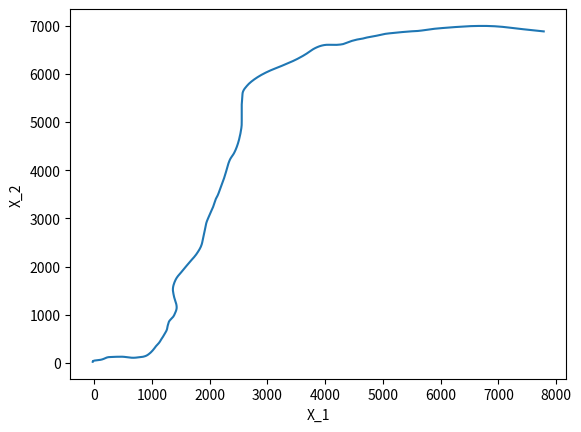

Write the Python code that produced this figure.
import numpy as np
import matplotlib.pyplot as plt
import random

random.seed(23)

# Parameters
m = 600
dt = 0.5
alpha = 0.6
sigma = 0.5

P = np.array([[16,1,1,1,1],
              [1,16,1,1,1],
              [1,1,16,1,1],
              [1,1,1,16,1],
              [1,1,1,1,16]]) / 20

Phi = np.block([[np.array([[1, dt, (dt**2)/2],
                            [0, 1, dt],
                            [0, 0, alpha]]), np.zeros((3, 3))],
                [np.zeros((3, 3)), np.array([[1, dt, (dt**2)/2],
                                               [0, 1, dt],
                                               [0, 0, alpha]])]])

Psi_Z = np.block([[np.array([(dt**2)/2, dt, 0]).reshape(-1, 1), np.zeros((3, 1))],
                   [np.zeros((3, 1)), np.array([(dt**2)/2, dt, 0]).reshape(-1, 1)]])

Psi_W = np.block([[np.array([(dt**2)/2, dt, 1]).reshape(-1, 1), np.zeros((3, 1))],
                   [np.zeros((3, 1)), np.array([(dt**2)/2, dt, 1]).reshape(-1, 1)]])


# Evolution of the Markov chain Z
def markov_chain(m,P,x0):
    X=np.zeros(m,dtype=np.int64) #on indique que X contiendra seulement des entiers.
    X[0]=x0
    for k in range(m-1):
        X[k+1] = np.random.choice(a=range(len(P)), p=P[X[k],:])
    return X

z0 = random.randint(0, 4)
Z_index = markov_chain(m,P,z0)
Z_state= np.array([[0, 0], [3.5, 0], [0, 3.5], [0, -3.5], [-3.5, 0]])
Z_sim = np.zeros((2, m))
for n in range(m):
    Z_sim[:, n] = Z_state[Z_index[n], :]
    
# Evolution of X
X_sim = np.zeros((6, m))
X_sim[:, 0] = np.random.multivariate_normal(mean=np.zeros(6), cov=np.diag([500, 5, 5, 200, 5, 5]))
print(X_sim[:, 0])

for n in range(m-1):
    W = np.random.multivariate_normal(mean=np.zeros(2), cov=sigma**2*np.eye(2))
    X_sim[:,n+1] = Phi @ X_sim[:,n] +  Psi_Z @ Z_sim[:,n] + Psi_W @ W
    

plt.figure()
plt.plot(X_sim[0, :], X_sim[3, :])
plt.xlabel('X_1')
plt.ylabel('X_2')
plt.show()
